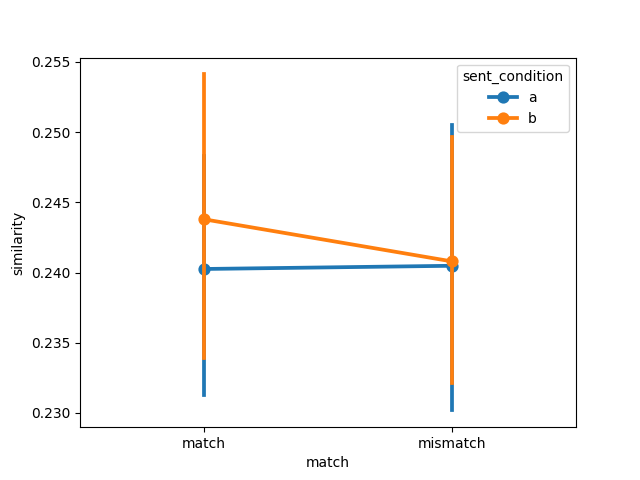

The file beside this chart, header and first rows:
item, object, item_type, sent_condition, media_condition, match, similarity, model, dataset
1, fire hydrant, prepositional, a, a, match, 0.2672, ViT-L-14-336, winter2012/e1
2, bike, prepositional, a, a, match, 0.1777, ViT-L-14-336, winter2012/e1
3, bowling ball, prepositional, a, a, match, 0.2511, ViT-L-14-336, winter2012/e1
4, chair, prepositional, a, a, match, 0.2135, ViT-L-14-336, winter2012/e1
5, police car, prepositional, a, a, match, 0.2084, ViT-L-14-336, winter2012/e1
6, racing car, prepositional, a, a, match, 0.2322, ViT-L-14-336, winter2012/e1
7, stop sign, prepositional, a, a, match, 0.2735, ViT-L-14-336, winter2012/e1
8, no-smoking sign, prepositional, a, a, match, 0.256, ViT-L-14-336, winter2012/e1
9, lawn-mower, prepositional, a, a, match, 0.2435, ViT-L-14-336, winter2012/e1
10, basketball, prepositional, a, a, match, 0.2586, ViT-L-14-336, winter2012/e1
11, water dispenser, prepositional, a, a, match, 0.269, ViT-L-14-336, winter2012/e1
12, Harley Davidson, prepositional, a, a, match, 0.233, ViT-L-14-336, winter2012/e1
13, Coke can, prepositional, a, a, match, 0.2727, ViT-L-14-336, winter2012/e1
14, sunflower, prepositional, a, a, match, 0.2714, ViT-L-14-336, winter2012/e1
15, park bench, prepositional, a, a, match, 0.2409, ViT-L-14-336, winter2012/e1
16, wheelchair, prepositional, a, a, match, 0.2373, ViT-L-14-336, winter2012/e1
1, door, landmark, a, a, match, 0.2052, ViT-L-14-336, winter2012/e1
2, cabinet, landmark, a, a, match, 0.2621, ViT-L-14-336, winter2012/e1
3, bat, landmark, a, a, match, 0.2477, ViT-L-14-336, winter2012/e1
4, milk bottle, landmark, a, a, match, 0.237, ViT-L-14-336, winter2012/e1
5, axe, landmark, a, a, match, 0.249, ViT-L-14-336, winter2012/e1
6, beer bottle, landmark, a, a, match, 0.2266, ViT-L-14-336, winter2012/e1
7, guitar, landmark, a, a, match, 0.1991, ViT-L-14-336, winter2012/e1
8, violin, landmark, a, a, match, 0.2607, ViT-L-14-336, winter2012/e1
9, iPod, landmark, a, a, match, 0.2442, ViT-L-14-336, winter2012/e1
10, frisbee, landmark, a, a, match, 0.2525, ViT-L-14-336, winter2012/e1
11, shampoo bottle, landmark, a, a, match, 0.2075, ViT-L-14-336, winter2012/e1
12, briefcase, landmark, a, a, match, 0.266, ViT-L-14-336, winter2012/e1
13, olive oil, landmark, a, a, match, 0.2033, ViT-L-14-336, winter2012/e1
14, exit sign, landmark, a, a, match, 0.2399, ViT-L-14-336, winter2012/e1
15, microphone, landmark, a, a, match, 0.2257, ViT-L-14-336, winter2012/e1
16, golf ball, landmark, a, a, match, 0.2555, ViT-L-14-336, winter2012/e1
1, fire hydrant, prepositional, a, b, mismatch, 0.2813, ViT-L-14-336, winter2012/e1
2, bike, prepositional, a, b, mismatch, 0.1898, ViT-L-14-336, winter2012/e1
3, bowling ball, prepositional, a, b, mismatch, 0.2437, ViT-L-14-336, winter2012/e1
4, chair, prepositional, a, b, mismatch, 0.21, ViT-L-14-336, winter2012/e1
5, police car, prepositional, a, b, mismatch, 0.1964, ViT-L-14-336, winter2012/e1
6, racing car, prepositional, a, b, mismatch, 0.2393, ViT-L-14-336, winter2012/e1
7, stop sign, prepositional, a, b, mismatch, 0.2858, ViT-L-14-336, winter2012/e1
8, no-smoking sign, prepositional, a, b, mismatch, 0.2732, ViT-L-14-336, winter2012/e1
9, lawn-mower, prepositional, a, b, mismatch, 0.2294, ViT-L-14-336, winter2012/e1
10, basketball, prepositional, a, b, mismatch, 0.2771, ViT-L-14-336, winter2012/e1
11, water dispenser, prepositional, a, b, mismatch, 0.2521, ViT-L-14-336, winter2012/e1
12, Harley Davidson, prepositional, a, b, mismatch, 0.227, ViT-L-14-336, winter2012/e1
13, Coke can, prepositional, a, b, mismatch, 0.29, ViT-L-14-336, winter2012/e1
14, sunflower, prepositional, a, b, mismatch, 0.2612, ViT-L-14-336, winter2012/e1
15, park bench, prepositional, a, b, mismatch, 0.2301, ViT-L-14-336, winter2012/e1
16, wheelchair, prepositional, a, b, mismatch, 0.2611, ViT-L-14-336, winter2012/e1
1, door, landmark, a, b, mismatch, 0.2004, ViT-L-14-336, winter2012/e1
2, cabinet, landmark, a, b, mismatch, 0.2561, ViT-L-14-336, winter2012/e1
3, bat, landmark, a, b, mismatch, 0.2593, ViT-L-14-336, winter2012/e1
4, milk bottle, landmark, a, b, mismatch, 0.2143, ViT-L-14-336, winter2012/e1
5, axe, landmark, a, b, mismatch, 0.2506, ViT-L-14-336, winter2012/e1
6, beer bottle, landmark, a, b, mismatch, 0.2539, ViT-L-14-336, winter2012/e1
7, guitar, landmark, a, b, mismatch, 0.2142, ViT-L-14-336, winter2012/e1
8, violin, landmark, a, b, mismatch, 0.249, ViT-L-14-336, winter2012/e1
9, iPod, landmark, a, b, mismatch, 0.2323, ViT-L-14-336, winter2012/e1
10, frisbee, landmark, a, b, mismatch, 0.199, ViT-L-14-336, winter2012/e1
11, shampoo bottle, landmark, a, b, mismatch, 0.186, ViT-L-14-336, winter2012/e1
12, briefcase, landmark, a, b, mismatch, 0.2491, ViT-L-14-336, winter2012/e1
... 68 more rows
